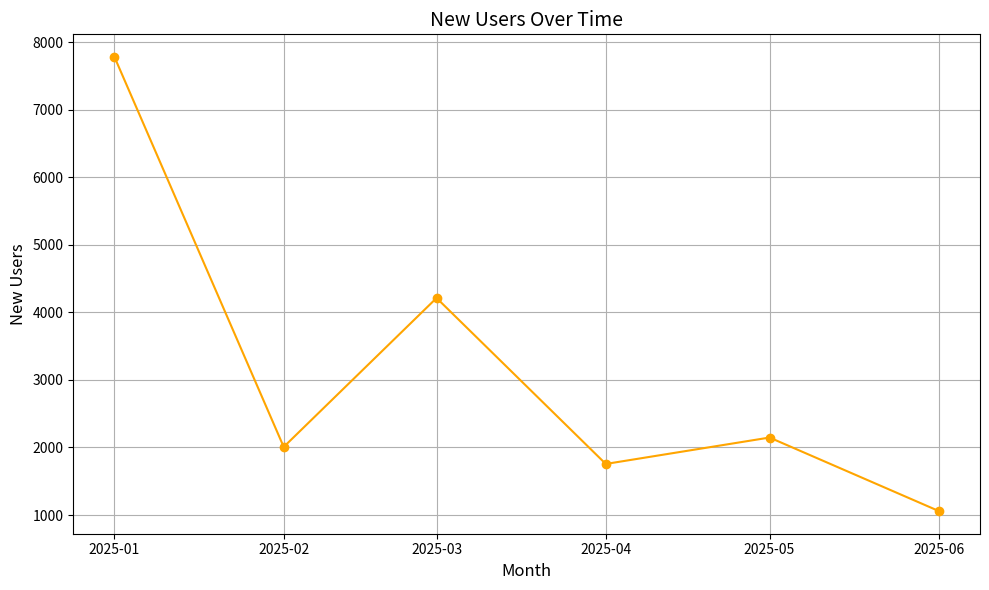

This figure's Python source:
import pandas as pd
import matplotlib.pyplot as plt

# Create dataset manually
data = {
    "month": [
        "2025-01-01 00:00:00.000 UTC",
        "2025-02-01 00:00:00.000 UTC",
        "2025-03-01 00:00:00.000 UTC",
        "2025-04-01 00:00:00.000 UTC",
        "2025-05-01 00:00:00.000 UTC",
        "2025-06-01 00:00:00.000 UTC"
    ],
    "new_users": [7781, 2008, 4213, 1756, 2147, 1059]
}

# Convert to DataFrame
df = pd.DataFrame(data)
df["month"] = pd.to_datetime(df["month"])  # convert to datetime

# Plot
plt.figure(figsize=(10,6))
plt.plot(df["month"], df["new_users"], marker="o", linestyle="-", color="orange")

# Labels and title
plt.title("New Users Over Time", fontsize=14)
plt.xlabel("Month", fontsize=12)
plt.ylabel("New Users", fontsize=12)
plt.grid(True)
plt.tight_layout()

# Save plot for download
plt.savefig("new_users_plot.png")

# Show the plot
plt.show()

